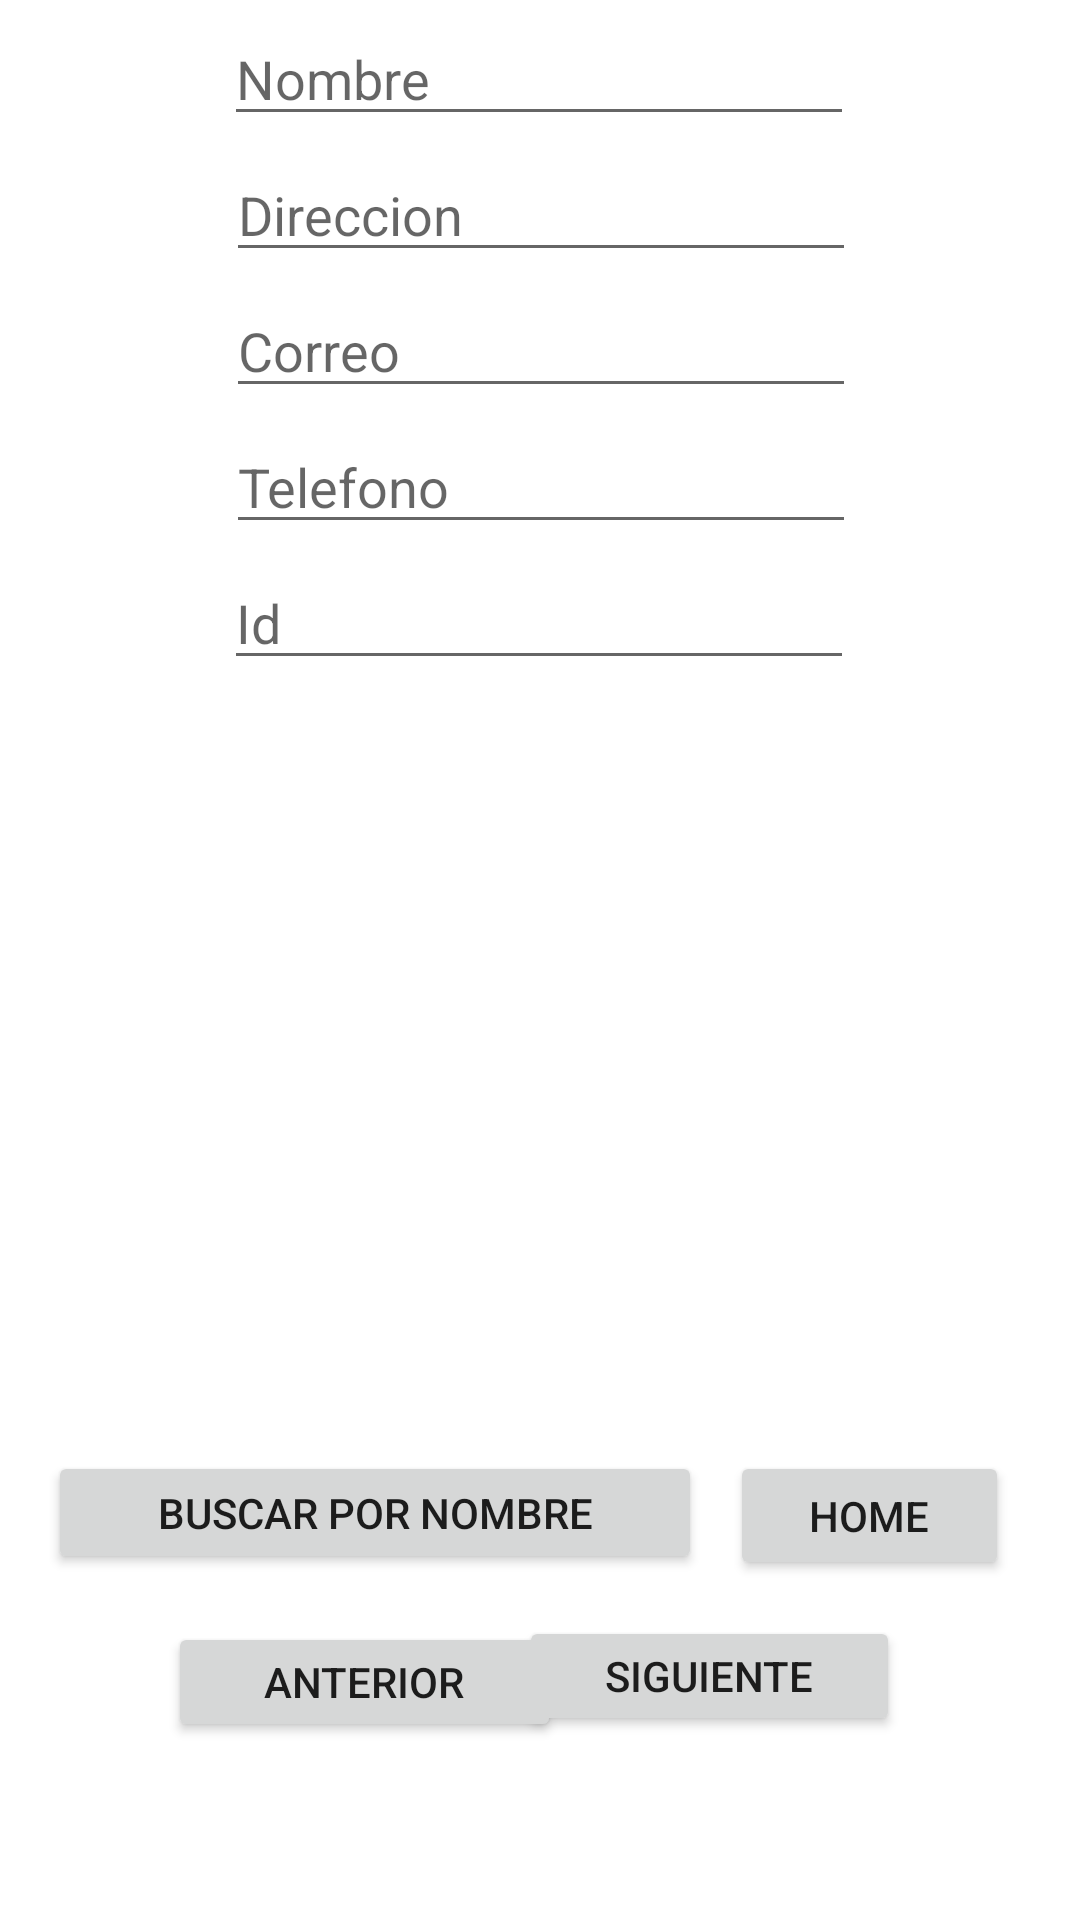

Here is an Android app screen rendered from its layout file. Give the layout XML and the strings, colors and styles it references.
<!-- AndroidManifest.xml: application theme Theme.PaeProyecto -->
<!-- res/layout/activity_busquedas_usuari.xml -->
<?xml version="1.0" encoding="utf-8"?>
<androidx.constraintlayout.widget.ConstraintLayout xmlns:android="http://schemas.android.com/apk/res/android"
    xmlns:app="http://schemas.android.com/apk/res-auto"
    xmlns:tools="http://schemas.android.com/tools"
    android:layout_width="match_parent"
    android:layout_height="match_parent"
    tools:context=".BusquedasUsuari">

    <EditText
        android:id="@+id/eNombre2"
        android:layout_width="wrap_content"
        android:layout_height="wrap_content"
        android:layout_marginTop="4dp"
        android:ems="10"
        android:hint="@string/nombre"
        android:inputType="textPersonName"
        app:layout_constraintEnd_toEndOf="parent"
        app:layout_constraintHorizontal_bias="0.497"
        app:layout_constraintStart_toStartOf="parent"
        app:layout_constraintTop_toTopOf="parent" />

    <EditText
        android:id="@+id/eDireccion2"
        android:layout_width="wrap_content"
        android:layout_height="wrap_content"
        android:layout_marginTop="4dp"
        android:ems="10"
        android:hint="@string/direccion"
        android:inputType="textPersonName"
        app:layout_constraintEnd_toEndOf="parent"
        app:layout_constraintHorizontal_bias="0.502"
        app:layout_constraintStart_toStartOf="parent"
        app:layout_constraintTop_toBottomOf="@+id/eNombre2" />

    <EditText
        android:id="@+id/eCorreo2"
        android:layout_width="wrap_content"
        android:layout_height="wrap_content"
        android:layout_marginTop="4dp"
        android:ems="10"
        android:hint="@string/correo"
        android:inputType="textEmailAddress"
        app:layout_constraintEnd_toEndOf="parent"
        app:layout_constraintHorizontal_bias="0.502"
        app:layout_constraintStart_toStartOf="parent"
        app:layout_constraintTop_toBottomOf="@+id/eDireccion2" />

    <EditText
        android:id="@+id/eTelefono2"
        android:layout_width="wrap_content"
        android:layout_height="wrap_content"
        android:layout_marginTop="4dp"
        android:ems="10"
        android:hint="@string/telefono"
        android:inputType="phone"
        app:layout_constraintEnd_toEndOf="parent"
        app:layout_constraintHorizontal_bias="0.502"
        app:layout_constraintStart_toStartOf="parent"
        app:layout_constraintTop_toBottomOf="@+id/eCorreo2" />

    <Button
        android:id="@+id/button9"
        android:layout_width="218dp"
        android:layout_height="41dp"
        android:layout_marginStart="16dp"
        android:layout_marginTop="8dp"
        android:onClick="extraer"
        android:text="@string/btn_buscarNombre"
        app:layout_constraintStart_toStartOf="parent"
        app:layout_constraintTop_toBottomOf="@+id/imView2" />

    <Button
        android:id="@+id/button10"
        android:layout_width="93dp"
        android:layout_height="43dp"
        android:layout_marginTop="8dp"
        android:layout_marginEnd="16dp"
        android:onClick="retornar"
        android:text="@string/btn_home"
        app:layout_constraintEnd_toEndOf="parent"
        app:layout_constraintHorizontal_bias="0.558"
        app:layout_constraintStart_toEndOf="@+id/button9"
        app:layout_constraintTop_toBottomOf="@+id/imView2" />

    <Button
        android:id="@+id/button11"
        android:layout_width="131dp"
        android:layout_height="40dp"
        android:layout_marginStart="56dp"
        android:layout_marginTop="16dp"
        android:onClick="anterior"
        android:text="@string/btn_anterior"
        app:layout_constraintStart_toStartOf="parent"
        app:layout_constraintTop_toBottomOf="@+id/button9" />

    <Button
        android:id="@+id/button12"
        android:layout_width="127dp"
        android:layout_height="40dp"
        android:layout_marginTop="12dp"
        android:layout_marginEnd="60dp"
        android:onClick="siguiente"
        android:text="@string/btn_siguiente"
        app:layout_constraintEnd_toEndOf="parent"
        app:layout_constraintTop_toBottomOf="@+id/button10" />

    <EditText
        android:id="@+id/eId2"
        android:layout_width="wrap_content"
        android:layout_height="wrap_content"
        android:layout_marginTop="4dp"
        android:ems="10"
        android:hint="@string/id"
        android:inputType="textPersonName"
        app:layout_constraintEnd_toEndOf="parent"
        app:layout_constraintHorizontal_bias="0.497"
        app:layout_constraintStart_toStartOf="parent"
        app:layout_constraintTop_toBottomOf="@+id/eTelefono2" />

    <ImageView
        android:id="@+id/imView2"
        android:layout_width="268dp"
        android:layout_height="241dp"
        android:layout_marginTop="8dp"
        app:layout_constraintEnd_toEndOf="parent"
        app:layout_constraintHorizontal_bias="0.496"
        app:layout_constraintStart_toStartOf="parent"
        app:layout_constraintTop_toBottomOf="@+id/eId2"
        tools:srcCompat="@tools:sample/avatars" />

</androidx.constraintlayout.widget.ConstraintLayout>
<!-- resources referenced by this layout -->
<resources>
  <string name="btn_anterior">Anterior</string>
  <string name="btn_buscarNombre">Buscar por nombre</string>
  <string name="btn_home">Home</string>
  <string name="btn_siguiente">Siguiente</string>
  <string name="correo">Correo</string>
  <string name="direccion">Direccion</string>
  <string name="id">Id</string>
  <string name="nombre">Nombre</string>
  <string name="telefono">Telefono</string>
  <style name="Theme.PaeProyecto" parent="Theme.MaterialComponents.DayNight.DarkActionBar">
          
          <item name="colorPrimary">@color/purple_500</item>
          <item name="colorPrimaryVariant">@color/purple_700</item>
          <item name="colorOnPrimary">@color/white</item>
          
          <item name="colorSecondary">@color/teal_200</item>
          <item name="colorSecondaryVariant">@color/teal_700</item>
          <item name="colorOnSecondary">@color/black</item>
          
          <item name="android:statusBarColor" tools:targetApi="l">?attr/colorPrimaryVariant</item>
          
      </style>
  <!-- not gathered from this repository: default colours our renderer supplied (Android Studio template values) -->
  <color name="purple_500">#FF6200EE</color>
  <color name="purple_700">#FF3700B3</color>
  <color name="teal_200">#FF03DAC5</color>
  <color name="teal_700">#FF018786</color>
  <color name="black">#FF000000</color>
  <color name="white">#FFFFFFFF</color>
</resources>
